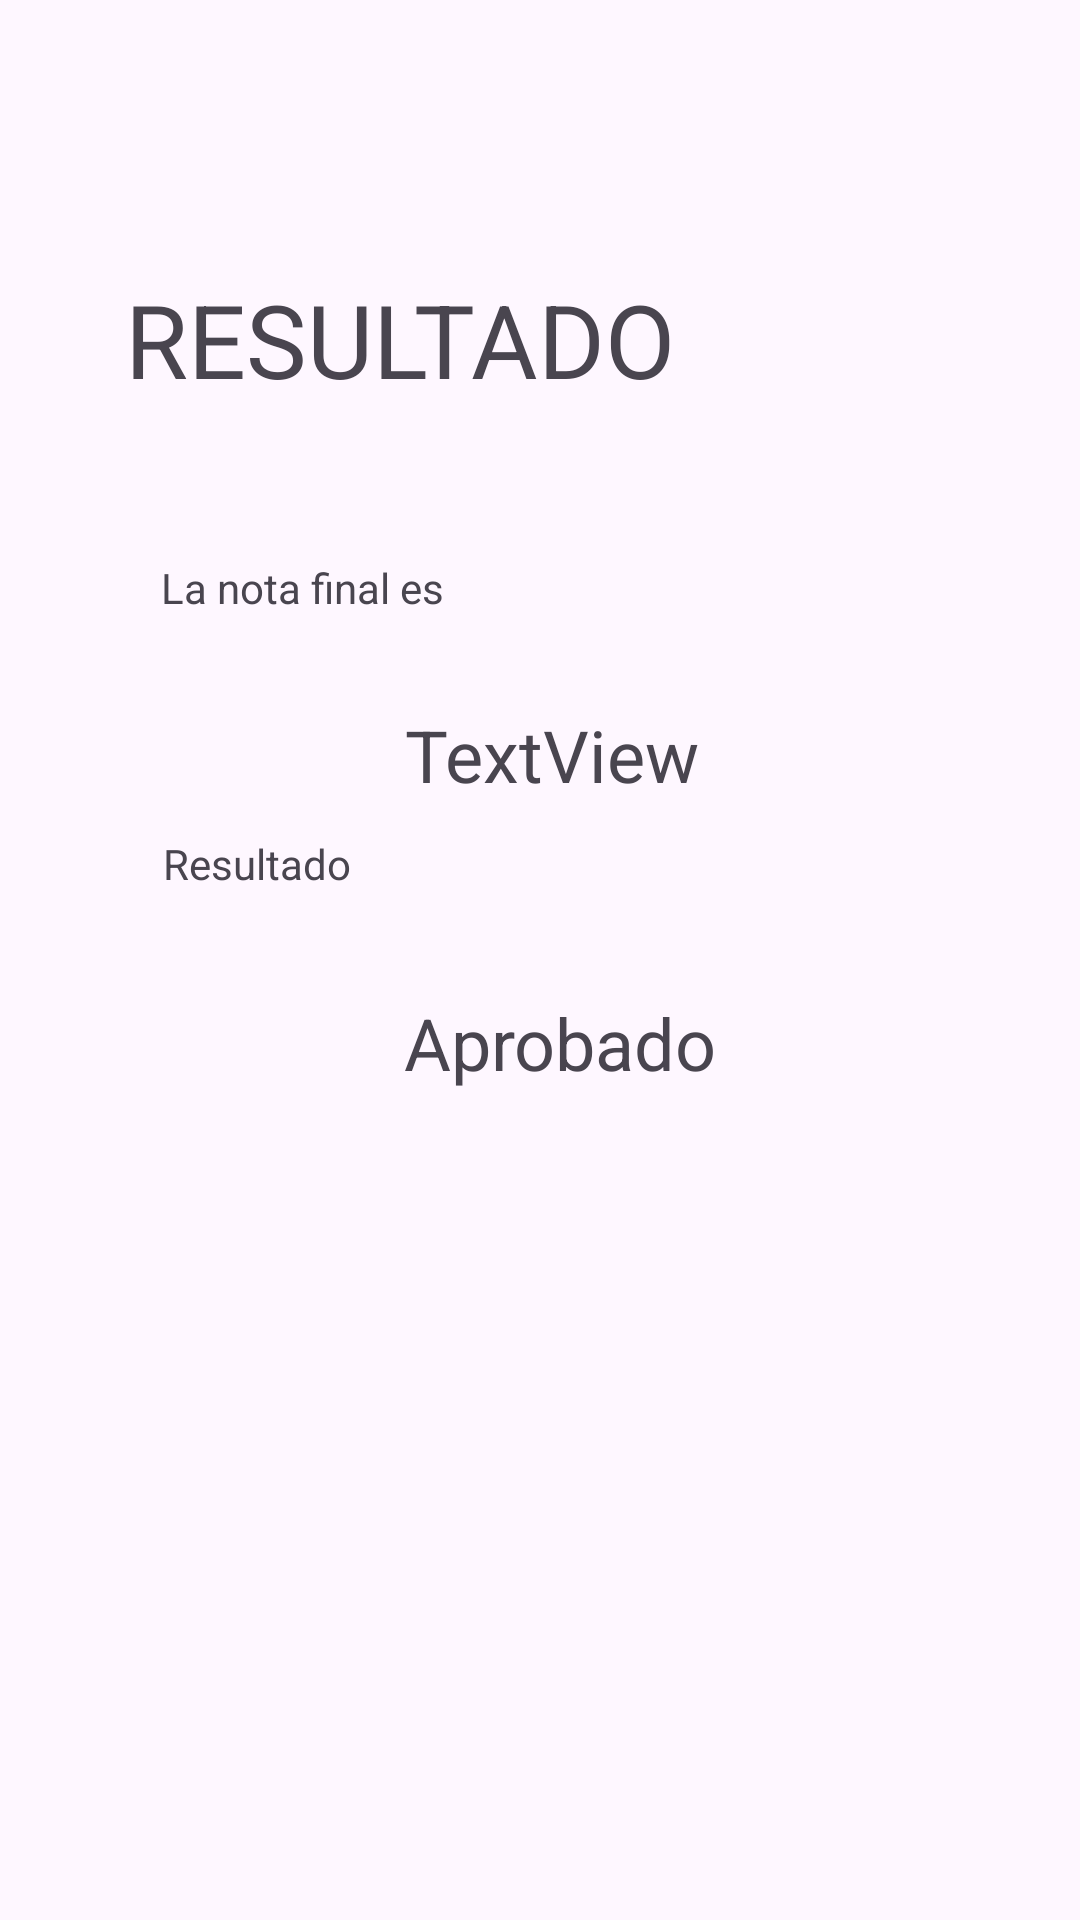

Here is an Android app screen rendered from its layout file. Give the layout XML and the strings, colors and styles it references.
<!-- AndroidManifest.xml: application theme Theme.Pc_01 -->
<!-- res/layout/activity_main2.xml -->
<?xml version="1.0" encoding="utf-8"?>
<androidx.constraintlayout.widget.ConstraintLayout xmlns:android="http://schemas.android.com/apk/res/android"
    xmlns:app="http://schemas.android.com/apk/res-auto"
    xmlns:tools="http://schemas.android.com/tools"
    android:id="@+id/main"
    android:layout_width="match_parent"
    android:layout_height="match_parent"
    tools:context=".MainActivity2">

    <TextView
        android:id="@+id/textView5"
        android:layout_width="265dp"
        android:layout_height="61dp"
        android:text="RESULTADO"
        android:textSize="34sp"
        app:layout_constraintBottom_toBottomOf="parent"
        app:layout_constraintEnd_toEndOf="parent"
        app:layout_constraintHorizontal_bias="0.438"
        app:layout_constraintStart_toStartOf="parent"
        app:layout_constraintTop_toTopOf="parent"
        app:layout_constraintVertical_bias="0.156" />

    <TextView
        android:id="@+id/textView6"
        android:layout_width="wrap_content"
        android:layout_height="wrap_content"
        android:text="La nota final es "
        app:layout_constraintBottom_toBottomOf="parent"
        app:layout_constraintEnd_toEndOf="parent"
        app:layout_constraintHorizontal_bias="0.204"
        app:layout_constraintStart_toStartOf="parent"
        app:layout_constraintTop_toTopOf="parent"
        app:layout_constraintVertical_bias="0.3" />

    <TextView
        android:id="@+id/textView7"
        android:layout_width="wrap_content"
        android:layout_height="wrap_content"
        android:text="Resultado"
        app:layout_constraintBottom_toBottomOf="parent"
        app:layout_constraintEnd_toEndOf="parent"
        app:layout_constraintHorizontal_bias="0.183"
        app:layout_constraintStart_toStartOf="parent"
        app:layout_constraintTop_toTopOf="parent"
        app:layout_constraintVertical_bias="0.448" />

    <TextView
        android:id="@+id/idresult"
        android:layout_width="wrap_content"
        android:layout_height="wrap_content"
        android:text="TextView"
        android:textSize="24sp"
        app:layout_constraintBottom_toBottomOf="parent"
        app:layout_constraintEnd_toEndOf="parent"
        app:layout_constraintHorizontal_bias="0.515"
        app:layout_constraintStart_toStartOf="parent"
        app:layout_constraintTop_toTopOf="parent"
        app:layout_constraintVertical_bias="0.387" />

    <TextView
        android:id="@+id/tvresult2"
        android:layout_width="wrap_content"
        android:layout_height="wrap_content"
        android:text="Aprobado"
        android:textSize="24sp"
        app:layout_constraintBottom_toBottomOf="parent"
        app:layout_constraintEnd_toEndOf="parent"
        app:layout_constraintHorizontal_bias="0.527"
        app:layout_constraintStart_toStartOf="parent"
        app:layout_constraintTop_toTopOf="parent"
        app:layout_constraintVertical_bias="0.545" />
</androidx.constraintlayout.widget.ConstraintLayout>
<!-- resources referenced by this layout -->
<resources>
  <style name="Theme.Pc_01" parent="Base.Theme.Pc_01" />
  <style name="Base.Theme.Pc_01" parent="Theme.Material3.DayNight.NoActionBar">
          
          
      </style>
</resources>
